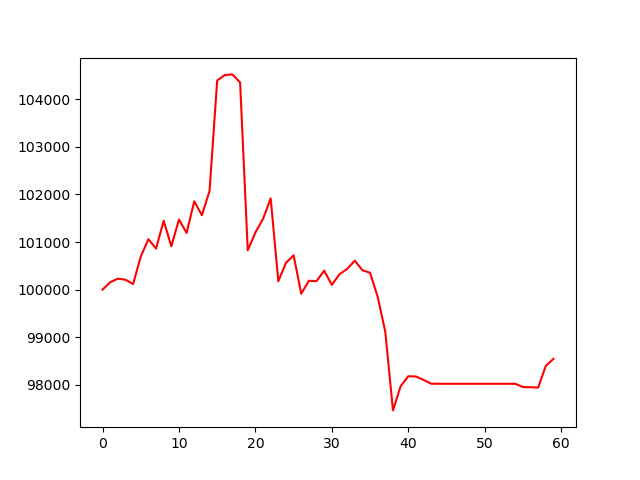

The file beside this chart, header and first rows:
, 0
0, 100000
1, 100154
2, 100229
3, 100207
4, 100116
5, 100694
6, 101059
7, 100863
8, 101448
9, 100910
10, 101473
11, 101191
12, 101856
13, 101563
14, 102073
15, 104396
16, 104509
17, 104524
18, 104354
19, 100825
20, 101201
21, 101487
22, 101917
23, 100174
24, 100563
25, 100720
26, 99912
27, 100185
28, 100178
29, 100399
30, 100099
31, 100323
32, 100433
33, 100608
34, 100407
35, 100354
36, 99850
37, 99109
38, 97460
39, 97967
40, 98178
41, 98173
42, 98102
43, 98022
44, 98020
45, 98020
46, 98020
47, 98020
48, 98020
49, 98020
50, 98020
51, 98020
52, 98020
53, 98020
54, 98020
55, 97951
56, 97947
57, 97940
58, 98397
59, 98543
